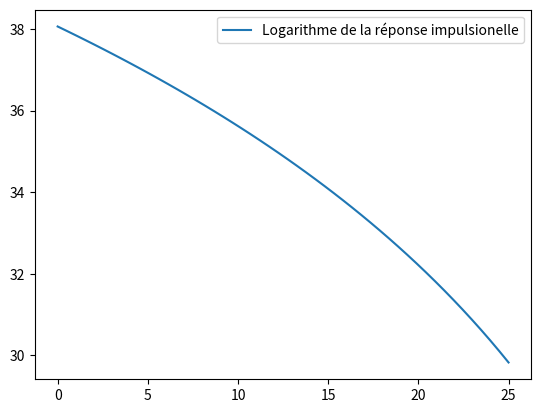

Here is the Python script that generated this plot:
import numpy as np
import scipy
import matplotlib.pyplot as plt
h = np.array([])
h= np.array([80 - i for i in range(50)])
signal_duration = h.shape[0]
time_step =0.5
h_log = 20*np.log10(abs(h))
time_array = np.linspace(0,signal_duration*time_step,signal_duration)

plt.plot(time_array,h_log, label = "Logarithme de la réponse impulsionelle")
plt.legend()
plt.show()

#Calcul automatique de tr60
threshold_start=0.008
threshold_end = 30
start_index=0
end_index=0
tr =0
for i in range(signal_duration-1):
    if h_log[i]-h_log[i+1] > threshold_start:
        start_index=i
        print("Start :",start_index)
        break

for i in range(signal_duration-1):
    if h_log[i] < threshold_end:
        end_index=i
        print("End :",end_index)
        break
tr = (end_index-start_index)*time_step
print("Temps de réponse : ",tr)
#Calcul de la clarté
end_time = 50*(10**-3)

bas_niveau = np.mean(h[:int((end_time/time_step)*signal_duration)]**2)
haut_niveau = np.mean(h[int((end_time/time_step)*signal_duration):]**2)

clarte = 10*np.log(bas_niveau/haut_niveau)
print("Clarté : ",clarte)
